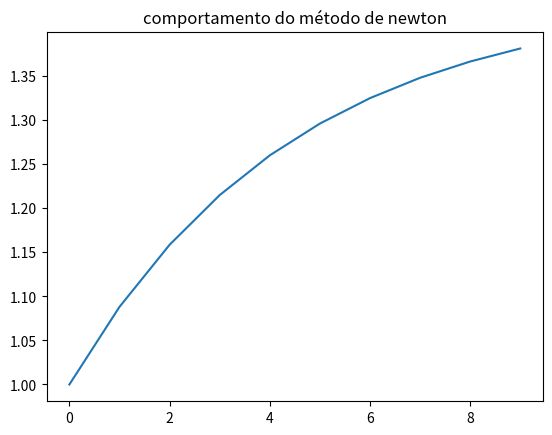

Write the Python code that produced this figure.
from __future__ import division
import matplotlib.pyplot as plt
import math

def f(x):
    return (x - 1.44)**5

def df(x): 
    return 5*(x-1.44)**4

def newton(x, erro, num, graf):
    cont = 0
    
    for i in range(num):
        fx = f(x)
        graf.append(x)
        
        if abs(fx) < erro:
            return x
        else:
            x = x - (fx / df(x))
            
        cont += 1        
    
    print("NÚMERO MÁXIMO DE ITERAÇÕES!")


fig = plt.figure()
ax = fig.add_subplot(111);
x = 1
num = 100000
erro = 10**-6
graf = []


 
aux = newton(x, erro, num, graf)
               
plt.plot(graf)
plt.show
ax.set_title("comportamento do método de newton")
print("Raiz: ", aux)

        